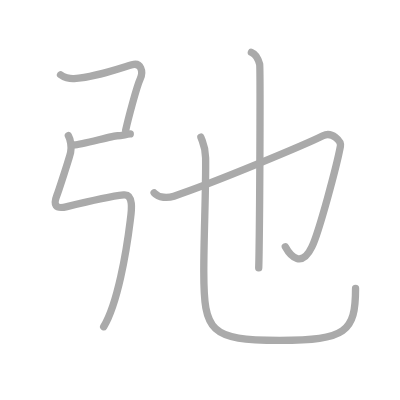
t = 0.00 s
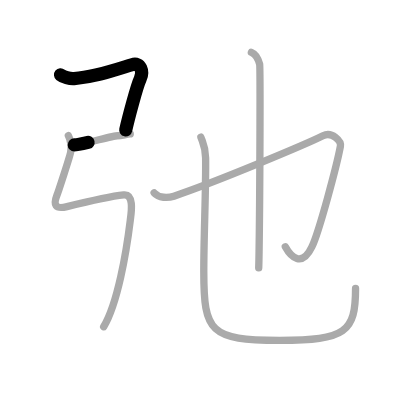
t = 1.25 s
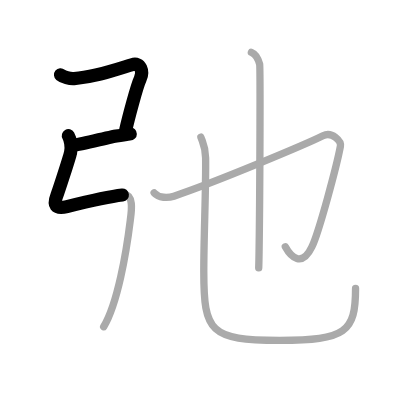
t = 2.50 s
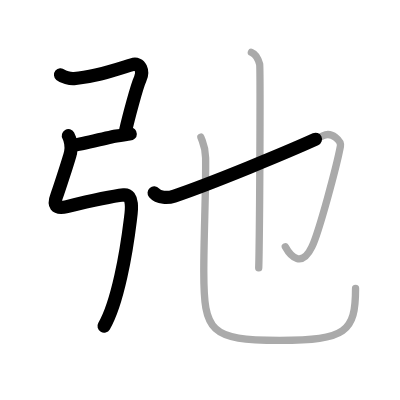
t = 3.50 s
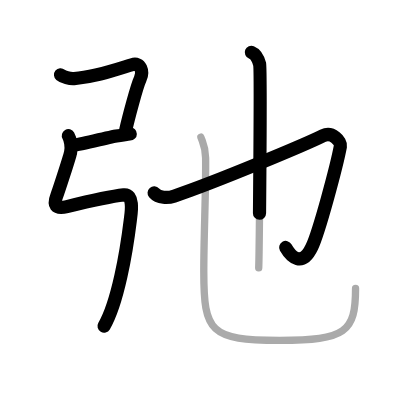
t = 4.75 s
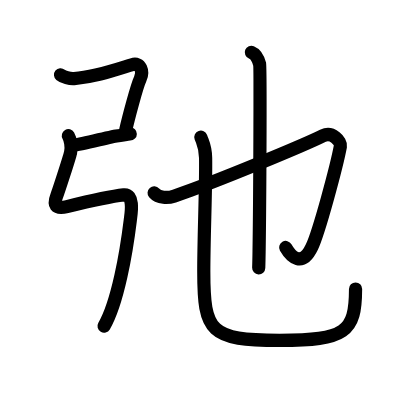
t = 6.00 s

The animated SVG that drew these frames (rendered in a browser with its animation timeline set to each time). Animation: 6 SMIL elements (animate=6); one cycle of 6.00 s.

<?xml version="1.0" standalone="no"?>
<!DOCTYPE svg PUBLIC "-//W3C//DTD SVG 1.1//EN"   "http://www.w3.org/Graphics/SVG/1.1/DTD/svg11.dtd">
<svg width="400px" height="400px"  version="1.1" xmlns="http://www.w3.org/2000/svg">
  <defs>
    <marker id="Triangle" viewBox="0 0 10 10" refX="0" refY="5" markerUnits="strokeWidth" markerWidth="3" style="stroke-opacity:0%;fill:#aaaaaa;" markerHeight="2" orient="auto">
      <path d="M 0 0 L 10 5 L 0 10 z" />
    </marker>
    
    <marker id="Arrow" viewBox="0 0 10 10" refX="5" refY="5" markerUnits="strokeWidth" markerWidth="1.8" style="stroke-opacity:0%;fill:#770000;" markerHeight="2" orient="auto">
      <path d="M 0 4 L 6 4 L 4 1 L 10 5 L 4 9 L 6 6 L 0 6 z" />
        <circle cx="5" cy="5" r="5" />
      </marker>
    
    <marker id="TriangleRed" viewBox="0 0 10 10" refX="0" refY="5" markerUnits="strokeWidth" markerWidth="3" style="stroke-opacity:0%;fill:#CC0000;" markerHeight="2" orient="auto">
      <path d="M 0 0 L 10 5 L 0 10 z" />
    </marker>
    
    <marker id="ArrowRed" viewBox="0 0 10 10" refX="5" refY="5" markerUnits="strokeWidth" markerWidth="1.8" style="stroke-opacity:0%;fill:#CC0000;" markerHeight="2" orient="auto">
      <path d="M 0 4 L 6 4 L 4 1 L 10 5 L 4 9 L 6 6 L 0 6 z" />
        <circle cx="5" cy="5" r="5" />
      </marker>
    
  </defs>
  
  <path style="fill:#ffffff; fill-opacity:100%; fill-rule:evenodd; stroke-width:0;" d="M 0 0 L 400px 0 L 400px 400px L 0 400px L 0 0" />

  <g transform="scale(3.6697247706422 3.6697247706422)">
<path style="fill:none; fill-opacity:0%; fill-rule:evenodd; stroke:#aaaaaa; stroke-opacity:100%; stroke-width: 1.5pt; stroke-linejoin:round; stroke-linecap:round;" d="M16.5 20.38c0.75 0.62 2.49 1.13 3.69 1.04c5.56-0.42 10.56-2.17 15.77-3.79c2.4-0.74 3.2 1.84 2.24 3.89c-0.95 2.04-3.31 11.03-3.96 14.01"></path>
<path style="fill:none; fill-opacity:0%; fill-rule:evenodd; stroke:#aaaaaa; stroke-opacity:100%; stroke-width: 1.5pt; stroke-linejoin:round; stroke-linecap:round;" d="M20.25 39.5C22 39.5 30.75 37 32 37s2.5-0.5 3.5-0.5"></path>
<path style="fill:none; fill-opacity:0%; fill-rule:evenodd; stroke:#aaaaaa; stroke-opacity:100%; stroke-width: 1.5pt; stroke-linejoin:round; stroke-linecap:round;" d="M18.63 36.97c0.55 0.96 0.96 3.06 0.61 4.58c-0.41 1.74-3.38 10.77-3.74 11.68c-1 2.56-0.51 3.86 2.75 3.06C23.5 55 29.5 53.54 33.71 53.1c2.99-0.31 2 5.21 1.79 6.94c-1.09 8.88-3.47 22.7-7.25 29c-3.75 6.25"></path>
<path style="fill:none; fill-opacity:0%; fill-rule:evenodd; stroke:#aaaaaa; stroke-opacity:100%; stroke-width: 1.5pt; stroke-linejoin:round; stroke-linecap:round;" d="M42 52.56c1.25 1.44 3.75 1.44 5.39 0.89C59.02 49.55 83.56 39.22 88 37c2.5-1.25 5.01 1.5 4.76 2.86c-1.01 5.39-5.83 23.36-7.76 27.39c-2.75 5.75-5.75 2.75-7.25 0"></path>
<path style="fill:none; fill-opacity:0%; fill-rule:evenodd; stroke:#aaaaaa; stroke-opacity:100%; stroke-width: 1.5pt; stroke-linejoin:round; stroke-linecap:round;" d="M68.5 14.25c1.25 0.5 2 2.25 2.25 3.25c0.22 0.87 0.06 37.27-0.15 51c-0.03 2.1-0.07 3.67-0.1 4.5"></path>
<path style="fill:none; fill-opacity:0%; fill-rule:evenodd; stroke:#aaaaaa; stroke-opacity:100%; stroke-width: 1.5pt; stroke-linejoin:round; stroke-linecap:round;" d="M54.74 37.37c0.7 1.92 1.25 2.68 1.29 5.65c0.12 8.32-0.5 21.05-0.5 30.98c0 16.5 1.72 18.75 20.65 18.75c18.07 0 20.71-2.25 20.71-14.16"></path>

<path style="fill:none; fill-opacity:0%; fill-rule:evenodd; stroke:#000000; stroke-opacity:100%; stroke-width: 2.7pt; stroke-linejoin:round; stroke-linecap:round;" d="M16.5 20.38c0.75 0.62 2.49 1.13 3.69 1.04c5.56-0.42 10.56-2.17 15.77-3.79c2.4-0.74 3.2 1.84 2.24 3.89c-0.95 2.04-3.31 11.03-3.96 14.01" pathLength="100" stroke-dashoffset="100" stroke-dasharray="100 105"><animate id="dashAnim1" attributeName="stroke-dashoffset" from="100" to="0" dur="1s" calcMode="linear" fill="freeze"/></path>
<path style="fill:none; fill-opacity:0%; fill-rule:evenodd; stroke:#000000; stroke-opacity:100%; stroke-width: 2.7pt; stroke-linejoin:round; stroke-linecap:round;" d="M20.25 39.5C22 39.5 30.75 37 32 37s2.5-0.5 3.5-0.5" pathLength="100" stroke-dashoffset="100" stroke-dasharray="100 105"><animate id="dashAnim2" attributeName="stroke-dashoffset" from="100" to="0" dur="1s" calcMode="linear" begin="dashAnim1.end" fill="freeze"/></path>
<path style="fill:none; fill-opacity:0%; fill-rule:evenodd; stroke:#000000; stroke-opacity:100%; stroke-width: 2.7pt; stroke-linejoin:round; stroke-linecap:round;" d="M18.63 36.97c0.55 0.96 0.96 3.06 0.61 4.58c-0.41 1.74-3.38 10.77-3.74 11.68c-1 2.56-0.51 3.86 2.75 3.06C23.5 55 29.5 53.54 33.71 53.1c2.99-0.31 2 5.21 1.79 6.94c-1.09 8.88-3.47 22.7-7.25 29c-3.75 6.25" pathLength="100" stroke-dashoffset="100" stroke-dasharray="100 105"><animate id="dashAnim3" attributeName="stroke-dashoffset" from="100" to="0" dur="1s" calcMode="linear" begin="dashAnim2.end" fill="freeze"/></path>
<path style="fill:none; fill-opacity:0%; fill-rule:evenodd; stroke:#000000; stroke-opacity:100%; stroke-width: 2.7pt; stroke-linejoin:round; stroke-linecap:round;" d="M42 52.56c1.25 1.44 3.75 1.44 5.39 0.89C59.02 49.55 83.56 39.22 88 37c2.5-1.25 5.01 1.5 4.76 2.86c-1.01 5.39-5.83 23.36-7.76 27.39c-2.75 5.75-5.75 2.75-7.25 0" pathLength="100" stroke-dashoffset="100" stroke-dasharray="100 105"><animate id="dashAnim4" attributeName="stroke-dashoffset" from="100" to="0" dur="1s" calcMode="linear" begin="dashAnim3.end" fill="freeze"/></path>
<path style="fill:none; fill-opacity:0%; fill-rule:evenodd; stroke:#000000; stroke-opacity:100%; stroke-width: 2.7pt; stroke-linejoin:round; stroke-linecap:round;" d="M68.5 14.25c1.25 0.5 2 2.25 2.25 3.25c0.22 0.87 0.06 37.27-0.15 51c-0.03 2.1-0.07 3.67-0.1 4.5" pathLength="100" stroke-dashoffset="100" stroke-dasharray="100 105"><animate id="dashAnim5" attributeName="stroke-dashoffset" from="100" to="0" dur="1s" calcMode="linear" begin="dashAnim4.end" fill="freeze"/></path>
<path style="fill:none; fill-opacity:0%; fill-rule:evenodd; stroke:#000000; stroke-opacity:100%; stroke-width: 2.7pt; stroke-linejoin:round; stroke-linecap:round;" d="M54.74 37.37c0.7 1.92 1.25 2.68 1.29 5.65c0.12 8.32-0.5 21.05-0.5 30.98c0 16.5 1.72 18.75 20.65 18.75c18.07 0 20.71-2.25 20.71-14.16" pathLength="100" stroke-dashoffset="100" stroke-dasharray="100 105"><animate id="dashAnim6" attributeName="stroke-dashoffset" from="100" to="0" dur="1s" calcMode="linear" begin="dashAnim5.end" fill="freeze"/></path>

</g>

</svg>  
          
